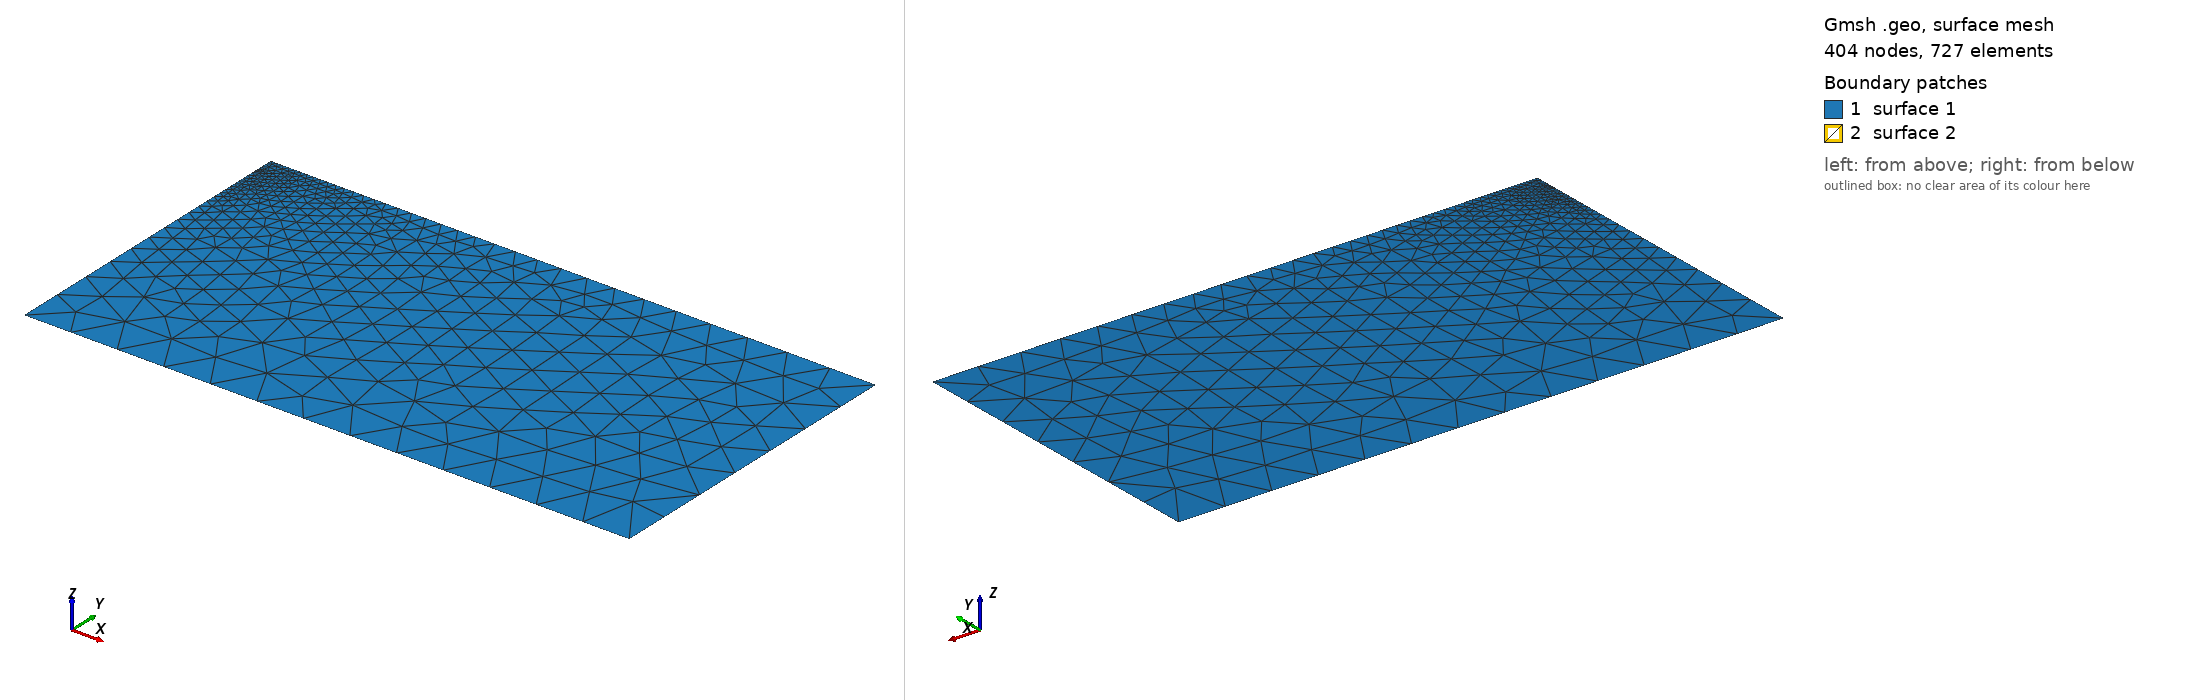

Gmsh geometry script, surface-meshed: 404 nodes, 727 surface elements. Boundary patches (legend numbers): 1 surface 1, 2 surface 2. Left view from above one corner, right view from below the opposite corner. The script declares no physical surfaces, so the legend lists its geometric surfaces. The drawing asked Gmsh for element sizes between 1% and 20% of the model's largest extent; the script's own settings can give other sizes.

=== plane_sym.geo (drawn) ===
// Mesh.Algorithm = 6; 
gridsize = 8.0;
ref_gridsize = 0.001;
L = 100;
H_sup = 3;
H_inf = 50;
dx = 0.1;
dy_crack =0.02;
refb_gridsize = 0.8*H_sup/4;
//
Point(1) = { 0 , H_sup   ,0.0, refb_gridsize};
Point(2) = { 0 , -H_inf  ,0.0, gridsize};
Point(3) = {  L , -H_inf  ,0.0, gridsize};
Point(4) = {  L , H_sup  ,0.0,  gridsize};
Point(5) = {  dx , H_sup  ,0.0, refb_gridsize};
// cuadrado donde estará la fractura
Point(11) = { 0 , -dy_crack/2, 0.0, ref_gridsize};
Point(12) = { dx, -dy_crack/2, 0.0, ref_gridsize};
Point(13) = { dx, dy_crack/2, 0.0, ref_gridsize};
Point(14) = { 0 , dy_crack/2, 0.0, ref_gridsize};
//
Line(1) = {1,14};
Line(2) = {2,3};
Line(3) = {3,4};
Line(4) = {4,5};
Line(5) = {5,1};
Line(6) = {11,2};
//
Line(10) = {14,11};
Line(11) = {11,12};
Line(12) = {12,13};
Line(13) = {13, 14};
//
Curve Loop(1) = {1,-13,-12,-11,6,2,3,4,5};
Curve Loop(2) = {10,11,12,13};
// EL curve loop 2 es mi crack inicial
Plane Surface(1) = {1,2};
Plane Surface(2) = {2};
//
//Mesh.RecombineAll =1;
// Recombine Surface{1};
// Recombine Surface{2};
